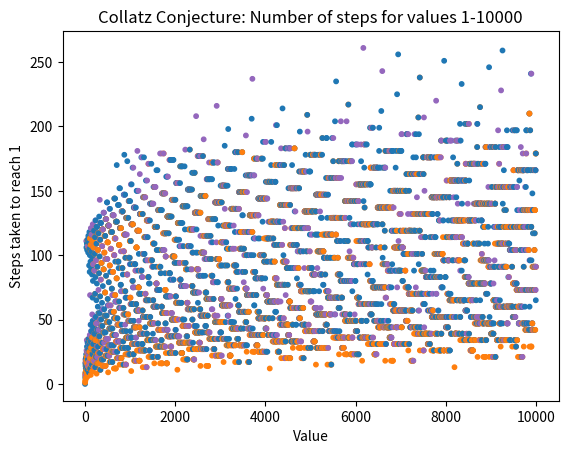

The script that saved this image:
import matplotlib.pyplot as plt

def collatz(num, steps_taken, highest_value):
    if num == 1:
        return steps_taken

    if num > highest_value:
        highest_value = num
    
    if num % 2 == 0:
        return collatz(num / 2, steps_taken + 1, highest_value)
    else:
        return collatz(3 * num + 1, steps_taken + 1, highest_value)

iterations = 10000

collatz_values = []
colors = []

for each in range(1,iterations):
    collatz_values.append(collatz(each, 0, each))

    if each % 2 == 0:
        colors.append('tab:orange')
    elif each % 3 == 0:
        colors.append('tab:purple')
    else:
        colors.append('tab:blue')

plt.scatter(range(1, iterations), collatz_values, c=colors, s=10)

plt.xlabel('Value')
plt.ylabel('Steps taken to reach 1')
plt.title(f"Collatz Conjecture: Number of steps for values 1-{iterations}")

plt.show()